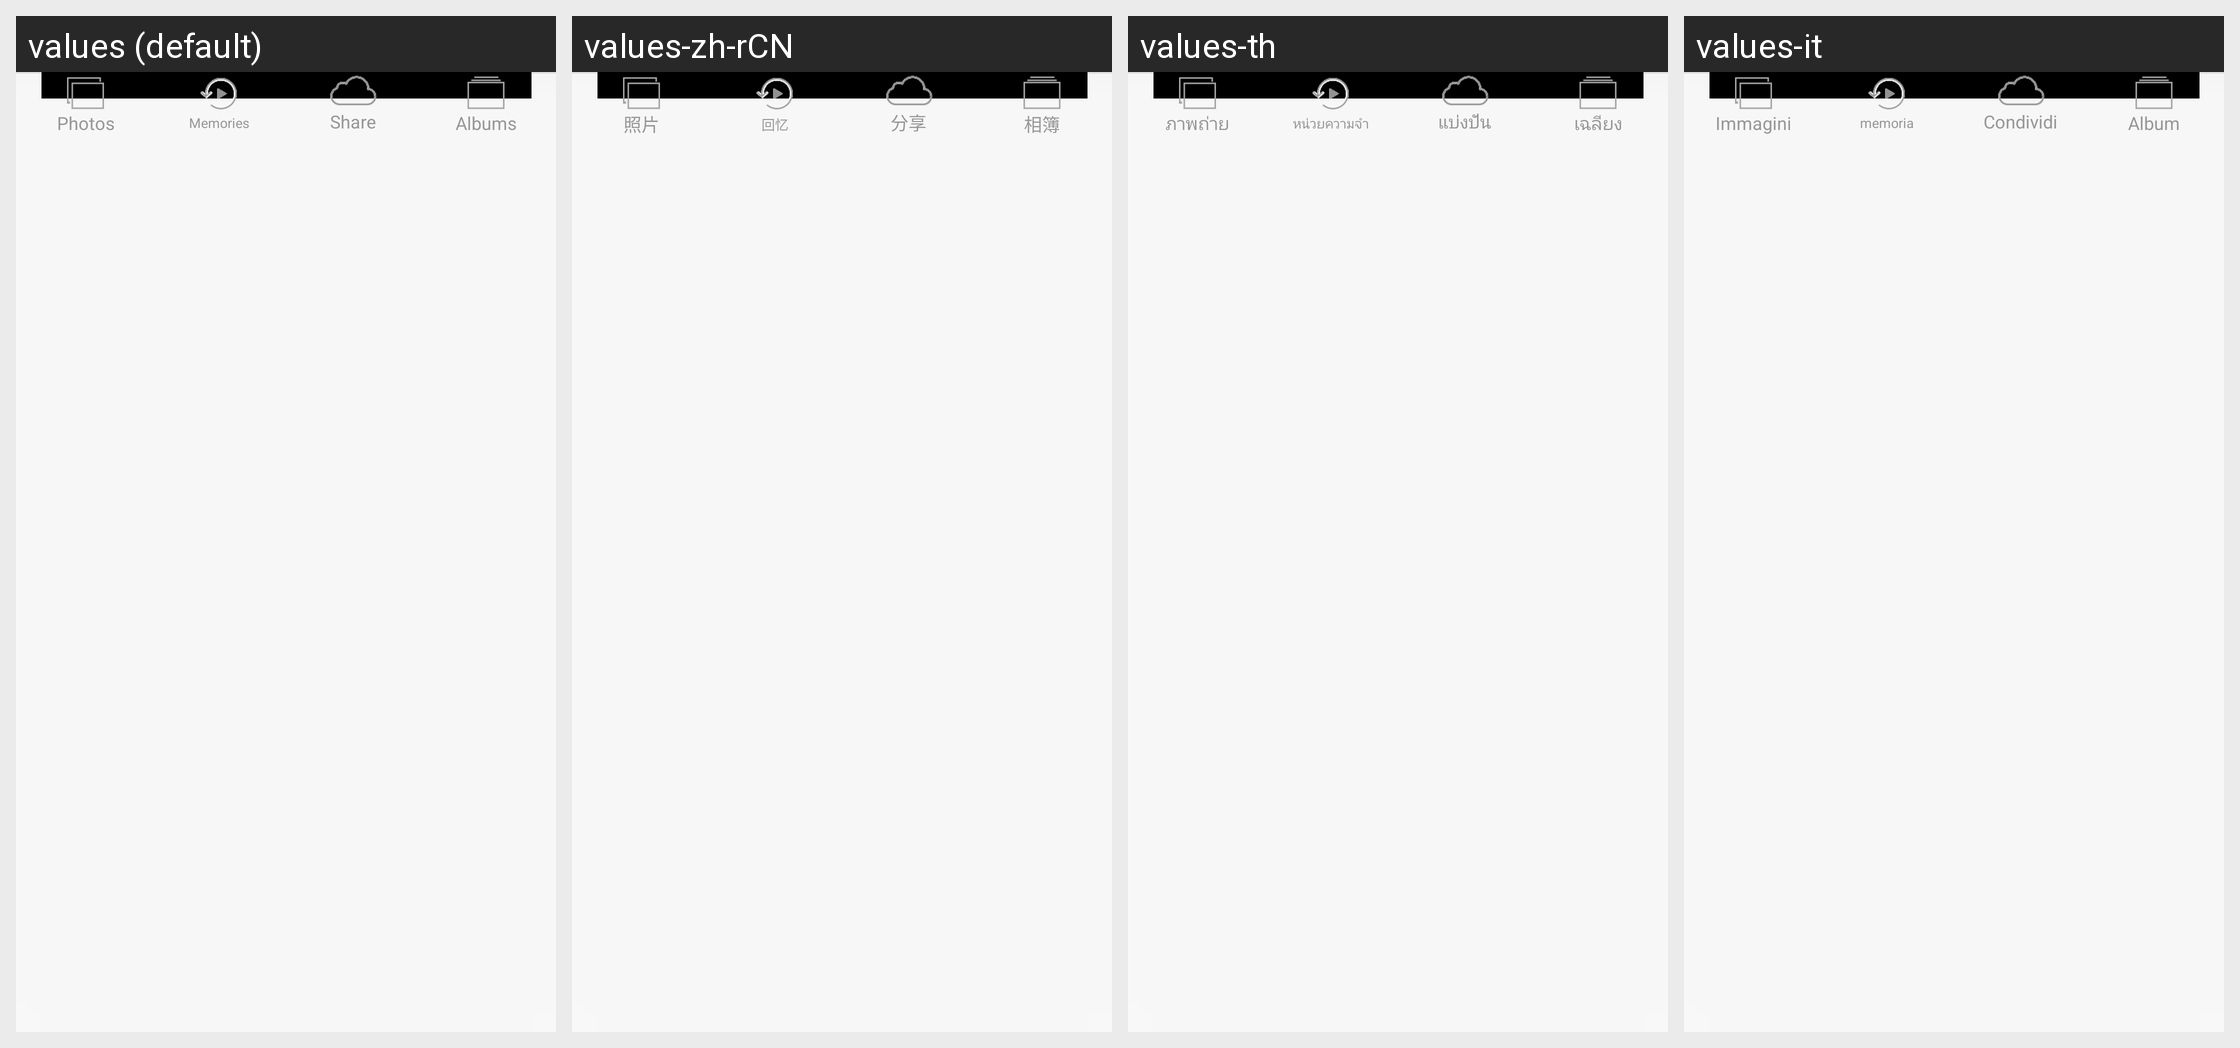

Translations of the strings shown on this Android screen, per locale in the grid:
Android screen res/layout/iphone_bottom_navigation_bar.xml rendered under 4 locales, left to right: values (default), values-zh-rCN, values-th, values-it. Device: Nexus 5 (rendered at 1080×1920; each locale shown at half size, 540×960, under a caption strip naming it); theme Theme.Gallery.
Other locales in the repository, not shown: values-ar, values-de, values-el, values-en-rGB, values-en-rUS, values-es, values-fa, values-fr, values-hi, values-hr, values-in, values-ja, values-km-rKH, values-ko, values-ms, values-my-rMM, values-nl, values-pt, values-ro, values-ru, values-tr, values-vi, values-zh-rTW.
Strings drawn on this screen, with the default value and each locale's value (text and hints the layout hard-codes, and strings that could not be matched under every locale, appear in the picture but are not listed):

iphone_bottom_navigation_bar_photos_text
  values: Photos
  values-zh-rCN: 照片
  values-th: ภาพถ่าย
  values-it: Immagini

iphone_gallery_add_photo_memory
  values: Memories
  values-zh-rCN: 回忆
  values-th: หน่วยความจำ
  values-it: memoria

share
  values: Share
  values-zh-rCN: 分享
  values-th: แบ่งปัน
  values-it: Condividi

iphone_bottom_navigation_bar_albums_text
  values: Albums
  values-zh-rCN: 相簿
  values-th: เฉลียง
  values-it: Album
